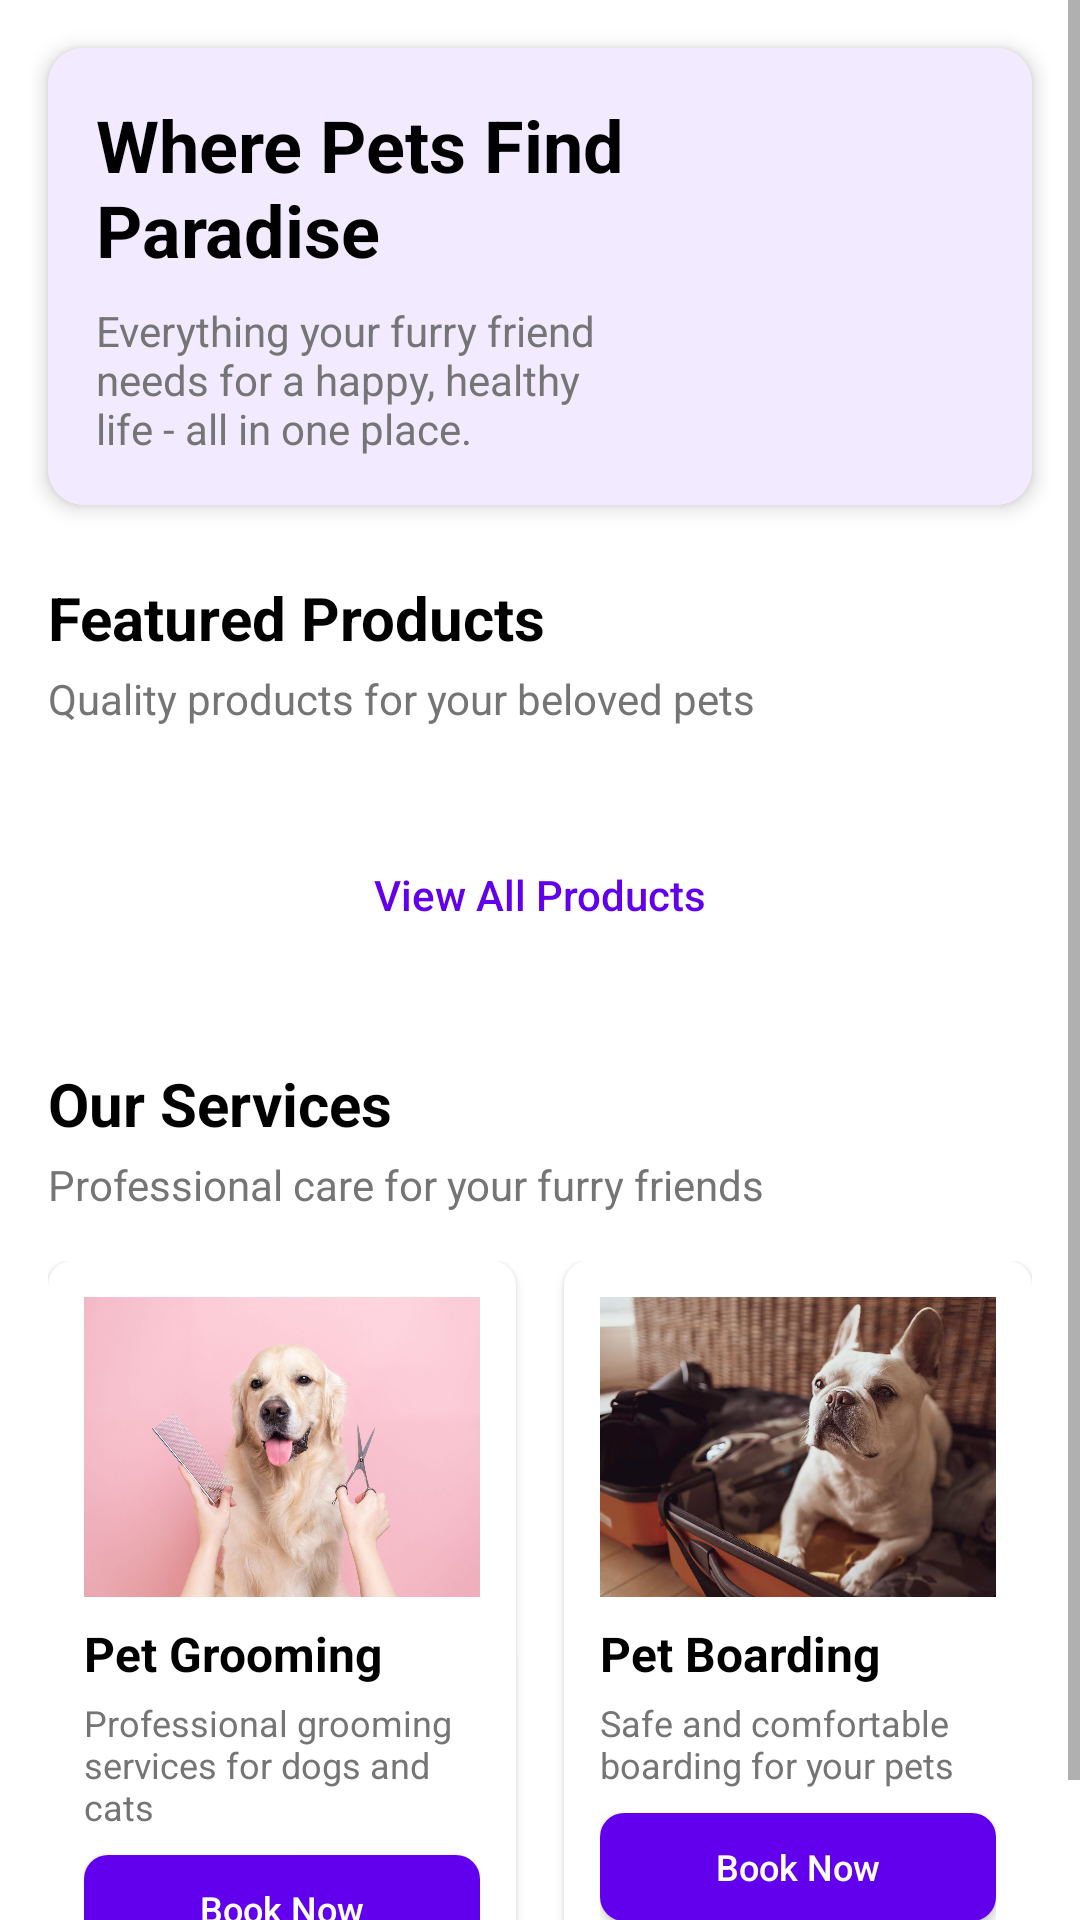

Android layout source for this screen:
<!-- AndroidManifest.xml: application theme Theme.Pawtopia -->
<!-- res/layout/fragment_home.xml -->
<?xml version="1.0" encoding="utf-8"?>
<ScrollView xmlns:android="http://schemas.android.com/apk/res/android"
    xmlns:app="http://schemas.android.com/apk/res-auto"
    xmlns:tools="http://schemas.android.com/tools"
    android:layout_width="match_parent"
    android:layout_height="match_parent"
    android:background="@color/white"
    tools:context=".fragments.HomeFragment">

    <androidx.constraintlayout.widget.ConstraintLayout
        android:layout_width="match_parent"
        android:layout_height="wrap_content"
        android:paddingBottom="24dp">

        
        <androidx.cardview.widget.CardView
            android:id="@+id/card_hero"
            android:layout_width="match_parent"
            android:layout_height="wrap_content"
            android:layout_margin="16dp"
            app:cardCornerRadius="12dp"
            app:cardElevation="4dp"
            app:layout_constraintTop_toTopOf="parent">

            <androidx.constraintlayout.widget.ConstraintLayout
                android:layout_width="match_parent"
                android:layout_height="wrap_content"
                android:background="@color/light_purple"
                android:padding="16dp">

                <TextView
                    android:id="@+id/tv_hero_title"
                    android:layout_width="0dp"
                    android:layout_height="wrap_content"
                    android:text="Where Pets Find Paradise"
                    android:textColor="@color/black"
                    android:textSize="24sp"
                    android:textStyle="bold"
                    app:layout_constraintEnd_toStartOf="@+id/iv_hero"
                    app:layout_constraintStart_toStartOf="parent"
                    app:layout_constraintTop_toTopOf="parent" />

                <TextView
                    android:id="@+id/tv_hero_subtitle"
                    android:layout_width="0dp"
                    android:layout_height="wrap_content"
                    android:layout_marginTop="8dp"
                    android:text="Everything your furry friend needs for a happy, healthy life - all in one place."
                    android:textColor="@color/dark_gray"
                    android:textSize="14sp"
                    app:layout_constraintEnd_toStartOf="@+id/iv_hero"
                    app:layout_constraintStart_toStartOf="parent"
                    app:layout_constraintTop_toBottomOf="@+id/tv_hero_title" />

                <ImageView
                    android:id="@+id/iv_hero"
                    android:layout_width="120dp"
                    android:layout_height="120dp"
                    android:scaleType="centerCrop"
                    android:src="@drawable/dogcathome"
                    app:layout_constraintBottom_toBottomOf="parent"
                    app:layout_constraintEnd_toEndOf="parent"
                    app:layout_constraintTop_toTopOf="parent" />

            </androidx.constraintlayout.widget.ConstraintLayout>
        </androidx.cardview.widget.CardView>

        
        <TextView
            android:id="@+id/tv_featured_products"
            android:layout_width="wrap_content"
            android:layout_height="wrap_content"
            android:layout_marginStart="16dp"
            android:layout_marginTop="24dp"
            android:text="Featured Products"
            android:textColor="@color/black"
            android:textSize="20sp"
            android:textStyle="bold"
            app:layout_constraintStart_toStartOf="parent"
            app:layout_constraintTop_toBottomOf="@+id/card_hero" />

        <TextView
            android:id="@+id/tv_featured_products_subtitle"
            android:layout_width="wrap_content"
            android:layout_height="wrap_content"
            android:layout_marginStart="16dp"
            android:layout_marginTop="4dp"
            android:text="Quality products for your beloved pets"
            android:textColor="@color/dark_gray"
            android:textSize="14sp"
            app:layout_constraintStart_toStartOf="parent"
            app:layout_constraintTop_toBottomOf="@+id/tv_featured_products" />

        
        <androidx.recyclerview.widget.RecyclerView
            android:id="@+id/rvFeaturedProducts"
            android:layout_width="match_parent"
            android:layout_height="wrap_content"
            android:layout_marginTop="16dp"
            android:orientation="horizontal"
            android:paddingStart="16dp"
            android:paddingEnd="16dp"
            app:layoutManager="androidx.recyclerview.widget.LinearLayoutManager"
            app:layout_constraintTop_toBottomOf="@+id/tv_featured_products_subtitle" />

        <Button
            android:id="@+id/btn_view_all_products"
            android:layout_width="wrap_content"
            android:layout_height="wrap_content"
            android:layout_marginTop="16dp"
            android:background="@drawable/button_outline_background"
            android:paddingStart="16dp"
            android:paddingEnd="16dp"
            android:text="View All Products"
            android:textAllCaps="false"
            android:textColor="@color/purple"
            app:layout_constraintEnd_toEndOf="parent"
            app:layout_constraintStart_toStartOf="parent"
            app:layout_constraintTop_toBottomOf="@+id/rvFeaturedProducts" />

        
        <TextView
            android:id="@+id/tv_our_services"
            android:layout_width="wrap_content"
            android:layout_height="wrap_content"
            android:layout_marginStart="16dp"
            android:layout_marginTop="32dp"
            android:text="Our Services"
            android:textColor="@color/black"
            android:textSize="20sp"
            android:textStyle="bold"
            app:layout_constraintStart_toStartOf="parent"
            app:layout_constraintTop_toBottomOf="@+id/btn_view_all_products" />

        <TextView
            android:id="@+id/tv_our_services_subtitle"
            android:layout_width="wrap_content"
            android:layout_height="wrap_content"
            android:layout_marginStart="16dp"
            android:layout_marginTop="4dp"
            android:text="Professional care for your furry friends"
            android:textColor="@color/dark_gray"
            android:textSize="14sp"
            app:layout_constraintStart_toStartOf="parent"
            app:layout_constraintTop_toBottomOf="@+id/tv_our_services" />

        <LinearLayout
            android:layout_width="match_parent"
            android:layout_height="wrap_content"
            android:layout_marginStart="16dp"
            android:layout_marginTop="16dp"
            android:layout_marginEnd="16dp"
            android:orientation="horizontal"
            app:layout_constraintTop_toBottomOf="@+id/tv_our_services_subtitle">

            
            <androidx.cardview.widget.CardView
                android:layout_width="0dp"
                android:layout_height="wrap_content"
                android:layout_marginEnd="8dp"
                android:layout_weight="1"
                app:cardCornerRadius="8dp"
                app:cardElevation="2dp">

                <LinearLayout
                    android:layout_width="match_parent"
                    android:layout_height="wrap_content"
                    android:orientation="vertical"
                    android:padding="12dp">

                    <ImageView
                        android:layout_width="match_parent"
                        android:layout_height="100dp"
                        android:scaleType="centerCrop"
                        android:src="@drawable/petgrooming" />

                    <TextView
                        android:layout_width="match_parent"
                        android:layout_height="wrap_content"
                        android:layout_marginTop="8dp"
                        android:text="Pet Grooming"
                        android:textColor="@color/black"
                        android:textSize="16sp"
                        android:textStyle="bold" />

                    <TextView
                        android:layout_width="match_parent"
                        android:layout_height="wrap_content"
                        android:layout_marginTop="4dp"
                        android:text="Professional grooming services for dogs and cats"
                        android:textColor="@color/dark_gray"
                        android:textSize="12sp" />

                    <Button
                        android:id="@+id/btn_grooming_book"
                        android:layout_width="match_parent"
                        android:layout_height="36dp"
                        android:layout_marginTop="8dp"
                        android:background="@drawable/button_background"
                        android:text="Book Now"
                        android:textAllCaps="false"
                        android:textColor="@color/white"
                        android:textSize="12sp" />
                </LinearLayout>
            </androidx.cardview.widget.CardView>

            
            <androidx.cardview.widget.CardView
                android:layout_width="0dp"
                android:layout_height="wrap_content"
                android:layout_marginStart="8dp"
                android:layout_weight="1"
                app:cardCornerRadius="8dp"
                app:cardElevation="2dp">

                <LinearLayout
                    android:layout_width="match_parent"
                    android:layout_height="wrap_content"
                    android:orientation="vertical"
                    android:padding="12dp">

                    <ImageView
                        android:layout_width="match_parent"
                        android:layout_height="100dp"
                        android:scaleType="centerCrop"
                        android:src="@drawable/petboarding" />

                    <TextView
                        android:layout_width="match_parent"
                        android:layout_height="wrap_content"
                        android:layout_marginTop="8dp"
                        android:text="Pet Boarding"
                        android:textColor="@color/black"
                        android:textSize="16sp"
                        android:textStyle="bold" />

                    <TextView
                        android:layout_width="match_parent"
                        android:layout_height="wrap_content"
                        android:layout_marginTop="4dp"
                        android:text="Safe and comfortable boarding for your pets"
                        android:textColor="@color/dark_gray"
                        android:textSize="12sp" />

                    <Button
                        android:id="@+id/btn_boarding_book"
                        android:layout_width="match_parent"
                        android:layout_height="36dp"
                        android:layout_marginTop="8dp"
                        android:background="@drawable/button_background"
                        android:text="Book Now"
                        android:textAllCaps="false"
                        android:textColor="@color/white"
                        android:textSize="12sp" />
                </LinearLayout>
            </androidx.cardview.widget.CardView>
        </LinearLayout>

    </androidx.constraintlayout.widget.ConstraintLayout>
</ScrollView>
<!-- resources referenced by this layout -->
<resources>
  <color name="black">#FF000000</color>
  <color name="dark_gray">#757575</color>
  <color name="light_purple">#F2EAFF</color>
  <color name="purple">#6200EE</color>
  <color name="white">#FFFFFFFF</color>
  <!-- drawable button_background (drawable) -->
  <?xml version="1.0" encoding="utf-8"?>
  <shape xmlns:android="http://schemas.android.com/apk/res/android"
      android:shape="rectangle">
      <solid android:color="@color/purple" />
      <corners android:radius="8dp" />
  </shape>
  <!-- drawable petboarding: png bitmap (drawable, 841786 bytes) -->
  <!-- drawable petgrooming: jpg bitmap (drawable, 137626 bytes) -->
  <style name="Theme.Pawtopia" parent="Theme.AppCompat.Light.NoActionBar">
          
          <item name="colorPrimary">@color/purple</item>
          <item name="colorPrimaryDark">@color/purple_700</item>
          <item name="colorAccent">@color/teal_200</item>
          
          <item name="android:statusBarColor">@color/purple_700</item>
  
          
          <item name="bottomNavigationStyle">@style/BottomNavigation.Pawtopia</item>
      </style>
  <color name="purple_700">#FF3700B3</color>
  <color name="teal_200">#FF03DAC5</color>
  <style name="BottomNavigation.Pawtopia" parent="Widget.Design.BottomNavigationView">
          <item name="itemIconTint">@drawable/bottom_nav_color_selector</item>
          <item name="itemTextColor">@drawable/bottom_nav_color_selector</item>
          <item name="itemBackground">@color/white</item>
      </style>
  <!-- drawable bottom_nav_color_selector (drawable) -->
  <?xml version="1.0" encoding="utf-8"?>
  <selector xmlns:android="http://schemas.android.com/apk/res/android">
      <item android:color="@color/purple" android:state_checked="true" />
      <item android:color="@color/dark_gray" android:state_checked="false" />
  </selector>
</resources>
